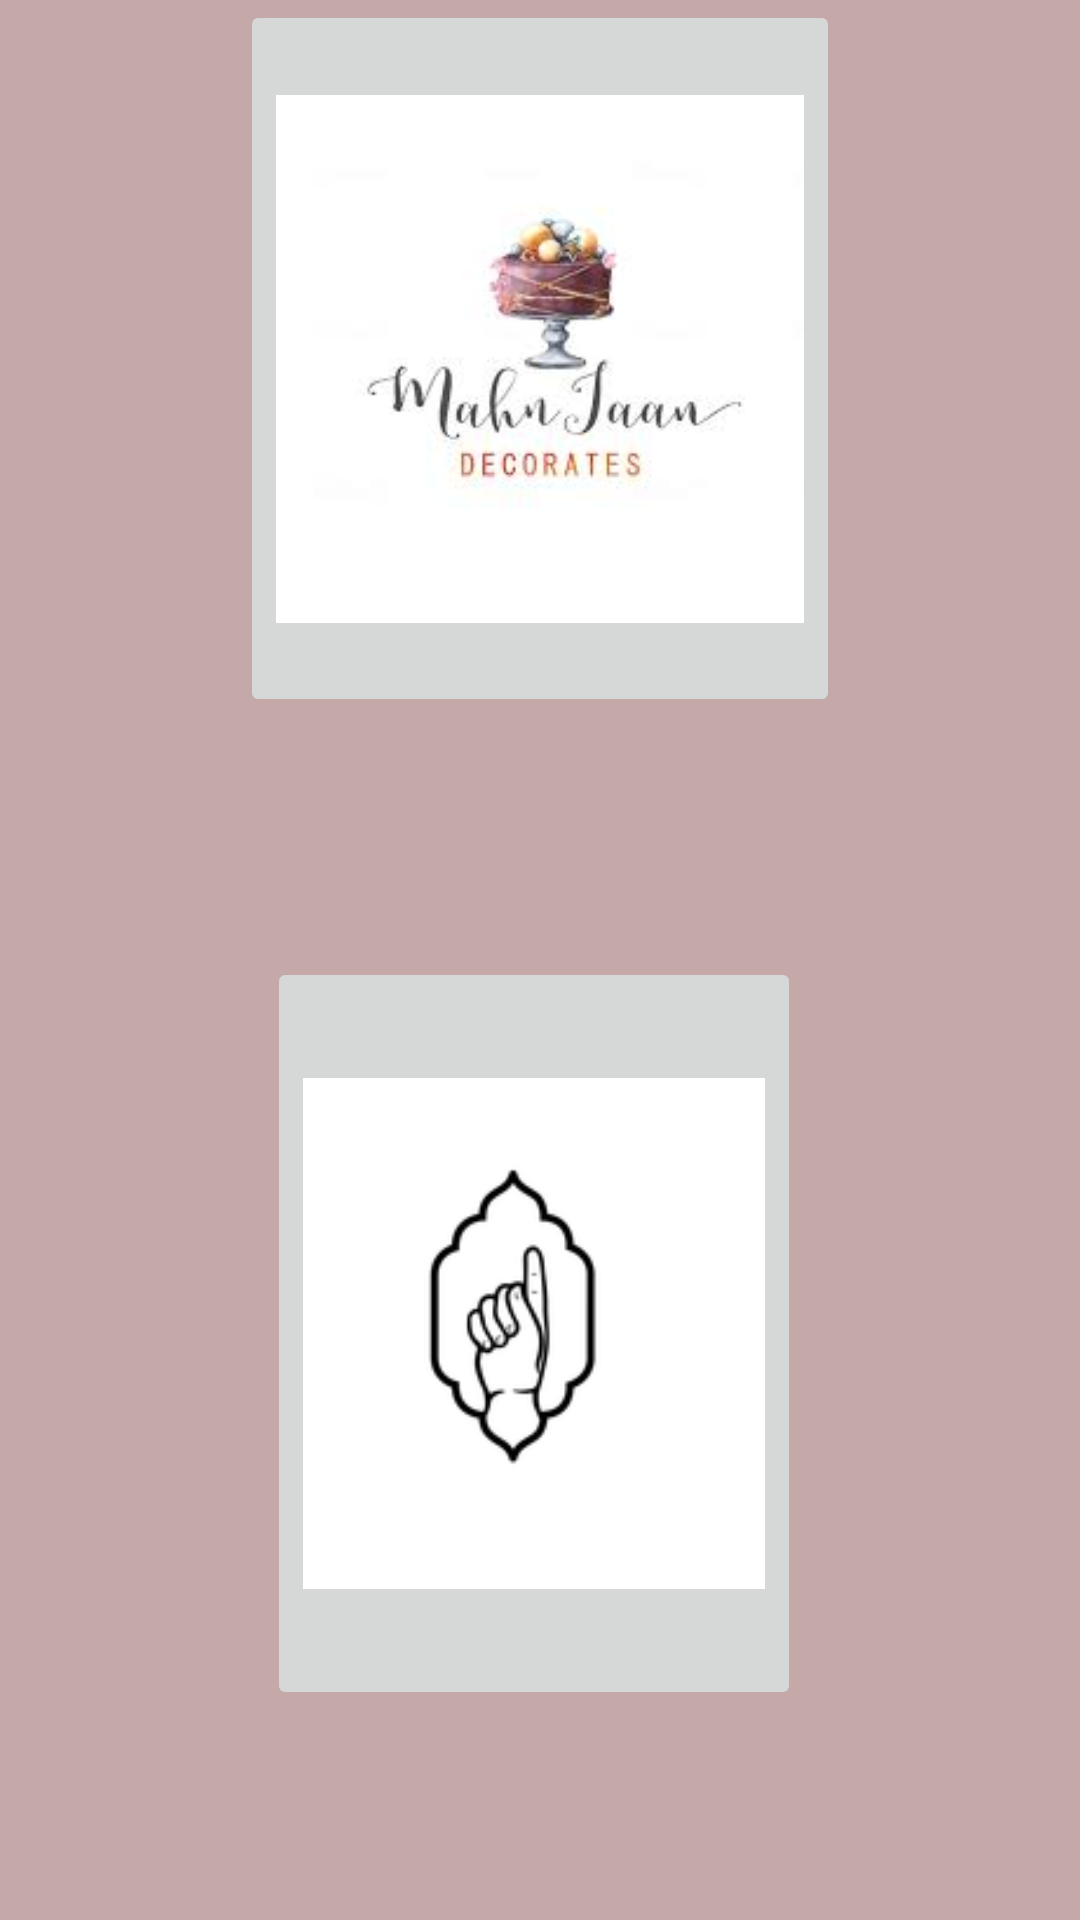

Here is an Android app screen rendered from its layout file. Give the layout XML and the strings, colors and styles it references.
<!-- AndroidManifest.xml: application theme Theme.COBRTB -->
<!-- res/layout/activity_businesses.xml -->
<?xml version="1.0" encoding="utf-8"?>
<RelativeLayout xmlns:android="http://schemas.android.com/apk/res/android"
    xmlns:app="http://schemas.android.com/apk/res-auto"
    xmlns:tools="http://schemas.android.com/tools"
    android:layout_width="match_parent"
    android:layout_height="match_parent"
    android:background="#C5A8A8"
    tools:context="com.example.cobrtb.Businesses">


    <ImageButton
        android:id="@+id/button"
        android:layout_width="250dp"
        android:layout_height="250dp"
        android:layout_above="@+id/button2"
        android:layout_alignParentStart="true"
        android:layout_alignParentEnd="true"
        android:layout_marginStart="80dp"
        android:layout_marginEnd="80dp"
        android:layout_marginBottom="80dp"
        android:onClick="openMahnjaanDecorates"
        android:scaleType="fitCenter"
        app:srcCompat="@drawable/decorates"
        android:contentDescription="@string/image"
        tools:ignore="UsingOnClickInXml" />

    <ImageButton
        android:id="@+id/button2"
        android:layout_width="228dp"
        android:layout_height="251dp"
        android:layout_alignParentStart="true"
        android:layout_alignParentEnd="true"
        android:layout_alignParentBottom="true"
        android:layout_marginStart="89dp"
        android:layout_marginEnd="93dp"
        android:layout_marginBottom="70dp"
        android:onClick="openForTheUmmah"
        android:scaleType="fitCenter"
        app:srcCompat="@drawable/fortheummah"
        android:contentDescription="@string/image"
        tools:ignore="UsingOnClickInXml" />

</RelativeLayout>
<!-- resources referenced by this layout -->
<resources>
  <!-- drawable decorates: jpg bitmap (drawable, 3963 bytes) -->
  <!-- drawable fortheummah: png bitmap (drawable, 5672 bytes) -->
  <string name="image">image</string>
  <style name="Theme.COBRTB" parent="Theme.MaterialComponents.DayNight.DarkActionBar">
          
          <item name="colorPrimary">@color/rose_500</item>
          <item name="colorPrimaryVariant">@color/rose_700</item>
          <item name="colorOnPrimary">@color/black</item>
          
          <item name="colorSecondary">@color/teal_200</item>
          <item name="colorSecondaryVariant">@color/teal_700</item>
          <item name="colorOnSecondary">@color/black</item>
          
          <item name="android:statusBarColor" tools:targetApi="l">?attr/colorPrimaryVariant</item>
          
      </style>
  <color name="rose_500">#E19B9F</color>
  <color name="rose_700">#DA8695</color>
  <color name="black">#FF000000</color>
  <color name="teal_200">#FF03DAC5</color>
  <color name="teal_700">#FF018786</color>
</resources>
